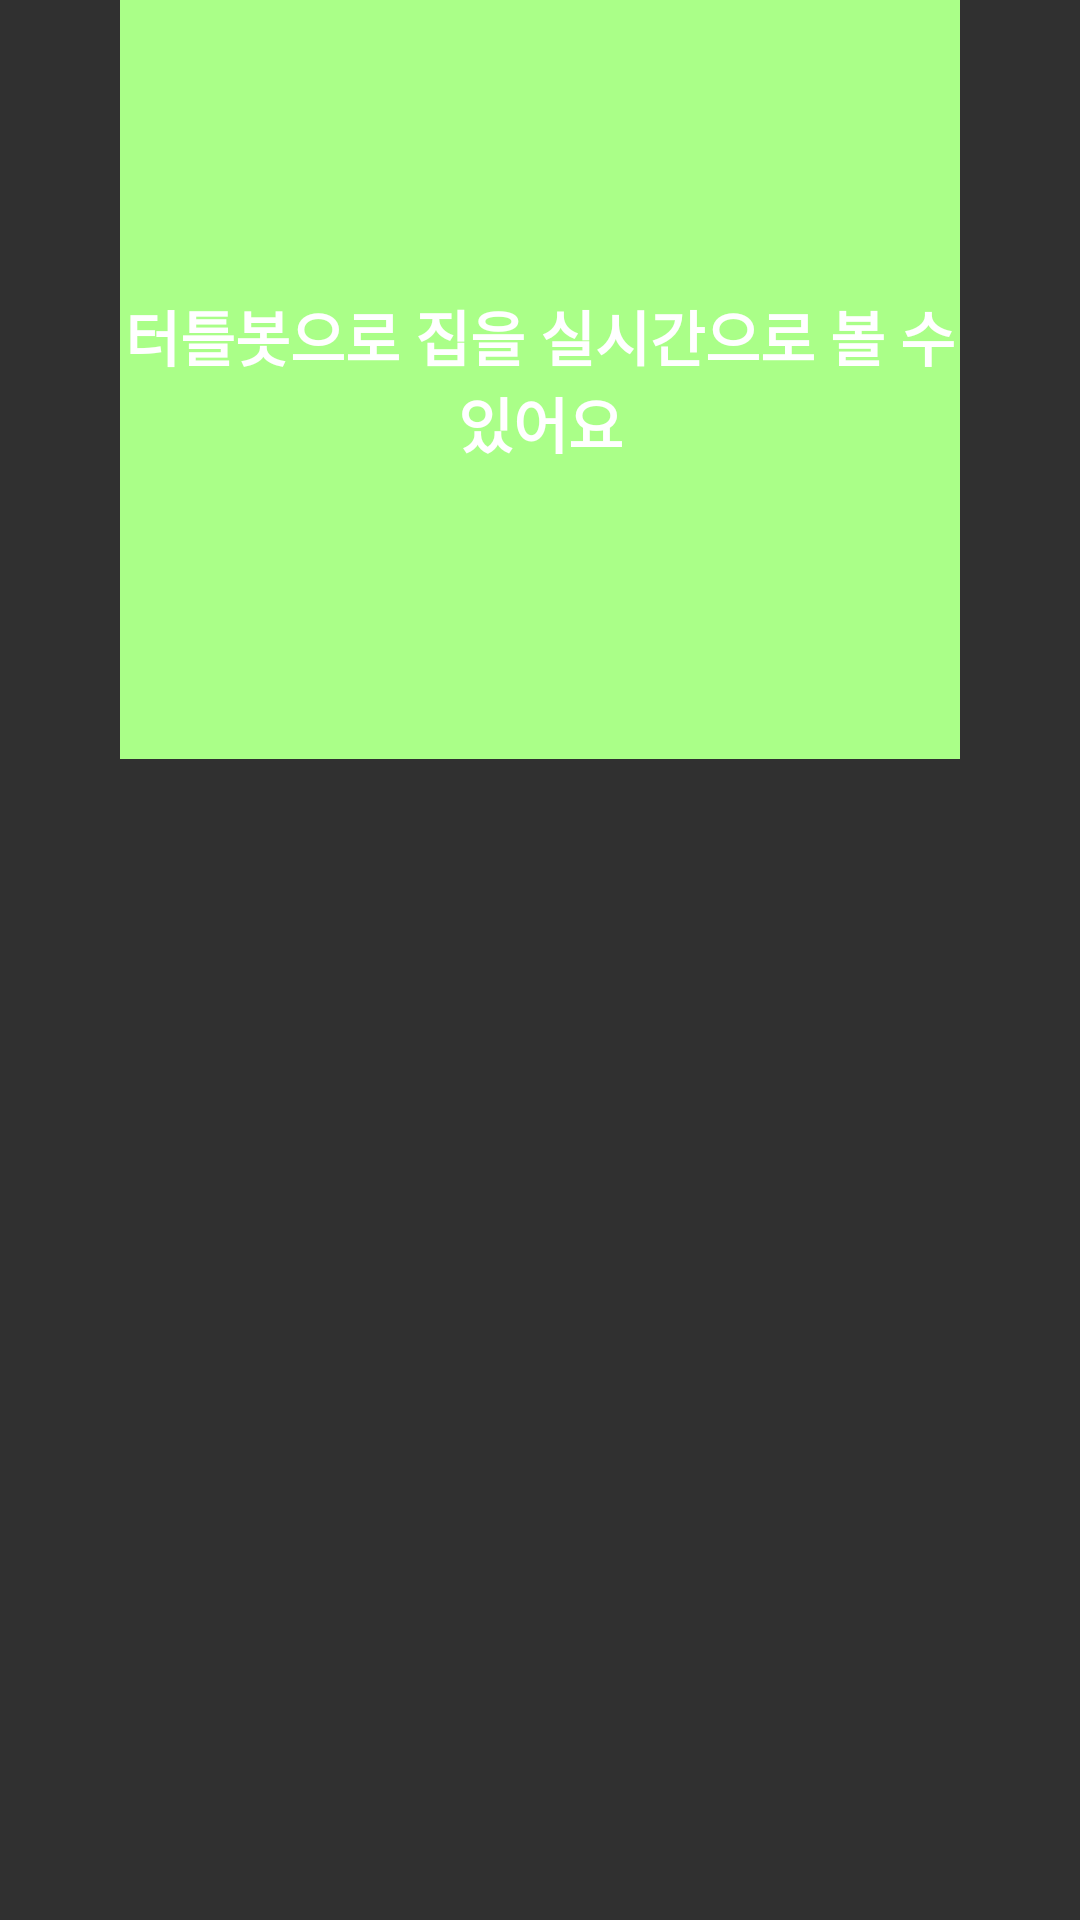

This screen was rendered from an Android layout file. Write that file and the resources it references.
<!-- AndroidManifest.xml: application theme Theme.AppCompat.NoActionBar -->
<!-- res/layout/fragment_third.xml -->
<?xml version="1.0" encoding="utf-8"?>
<FrameLayout xmlns:android="http://schemas.android.com/apk/res/android"
    android:layout_width="match_parent"
    android:layout_height="match_parent">

    <RelativeLayout
        android:layout_width="match_parent"
        android:layout_marginLeft="@dimen/pageMarginAndOffset"
        android:layout_marginRight="@dimen/pageMarginAndOffset"
        android:layout_height="@dimen/frameSize"
        android:orientation="vertical">

        <ImageView
            android:id="@+id/imgBanner1"
            android:layout_width="match_parent"
            android:layout_height="match_parent"
            android:background="#aaff88"
            android:contentDescription="@string/app_name"/>

        <TextView
            android:id="@+id/tvName1"
            android:layout_width="match_parent"
            android:layout_height="wrap_content"
            android:layout_gravity="center"
            android:gravity="center"
            android:layout_centerInParent="true"
            android:textColor="@android:color/white"
            android:textSize="20sp"
            android:textStyle="bold"
            android:text="터틀봇으로 집을 실시간으로 볼 수 있어요"/>

    </RelativeLayout>


</FrameLayout>
<!-- resources referenced by this layout -->
<resources>
  <dimen name="frameSize">253dp</dimen>
  <dimen name="pageMarginAndOffset">40dp</dimen>
  <string name="app_name">10jobs</string>
</resources>
